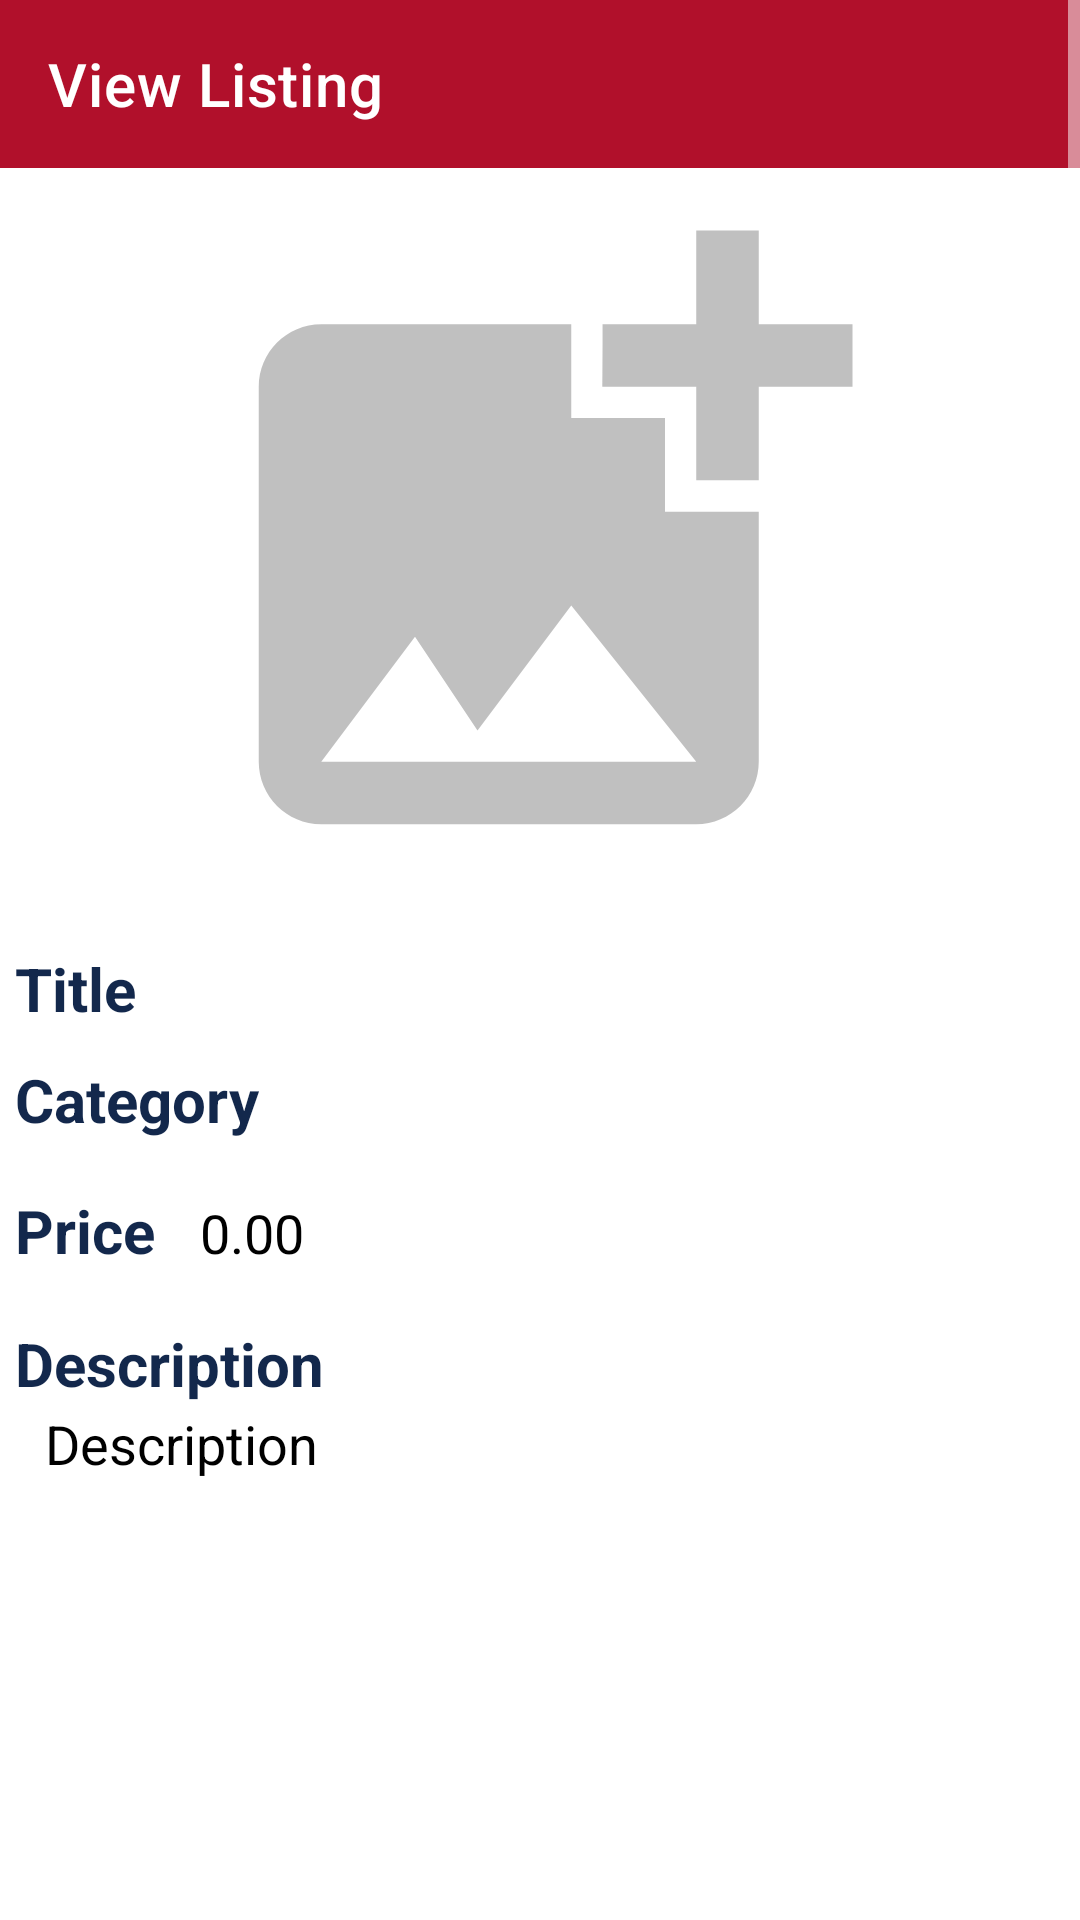

Android layout source for this screen:
<!-- AndroidManifest.xml: application theme Theme.UniSellApplication -->
<!-- res/layout/activity_view_listings.xml -->
<?xml version="1.0" encoding="utf-8"?>
<ScrollView xmlns:android="http://schemas.android.com/apk/res/android"
    xmlns:app="http://schemas.android.com/apk/res-auto"
    xmlns:tools="http://schemas.android.com/tools"
    android:layout_width="match_parent"
    android:layout_height="match_parent"
    android:background="@color/white"
    tools:context=".activities.ViewListingsActivity">

    <LinearLayout
        android:layout_width="match_parent"
        android:layout_height="wrap_content"
        android:orientation="vertical">

        <androidx.appcompat.widget.Toolbar
            android:id="@+id/view_toolbar"
            android:layout_width="match_parent"
            android:layout_height="wrap_content"
            android:background="@color/red_186"
            app:layout_constraintEnd_toEndOf="parent"
            app:layout_constraintStart_toStartOf="parent"
            app:layout_constraintTop_toTopOf="parent"
            app:title="View Listing"
            app:titleTextColor="@color/white" />

        <ImageView
            android:id="@+id/add_img_button"
            android:layout_width="match_parent"
            android:layout_height="250dp"
            android:scaleType="fitCenter"
            android:adjustViewBounds="true"
            android:src="@drawable/baseline_add_photo_alternate_24"
            />

        <TextView
            android:id="@+id/title_txt"
            android:layout_width="wrap_content"
            android:layout_height="wrap_content"
            android:layout_marginTop="10dp"
            android:layout_marginBottom="10dp"
            android:text="Title"
            android:paddingLeft="5dp"
            android:textColor="@color/blue_2767"
            android:textSize="20sp"
            android:textStyle="bold" />

        <TextView
            android:id="@+id/category_txt"
            android:layout_width="wrap_content"
            android:layout_height="wrap_content"
            android:layout_marginBottom="1dp"
            android:text="Category"
            android:textColor="@color/blue_2767"
            android:textSize="20sp"
            android:textStyle="bold"
            android:paddingLeft="5dp" />

        <LinearLayout
            android:layout_width="wrap_content"
            android:layout_height="wrap_content"
            android:orientation="horizontal">
            <TextView
                android:id="@+id/price_txt"
                android:layout_width="wrap_content"
                android:layout_height="wrap_content"
                android:layout_marginTop="10dp"
                android:layout_marginBottom="1dp"
                android:text="Price"
                android:textColor="@color/blue_2767"
                android:textSize="20sp"
                android:textStyle="bold"
                android:paddingLeft="5dp"/>

            <TextView
                android:id="@+id/editTextPrice"
                android:layout_width="wrap_content"
                android:layout_height="40dp"
                android:layout_marginStart="5dp"
                android:background="@drawable/edittext_background"
                android:ems="10"
                android:gravity="center_vertical"
                android:paddingLeft="10dp"
                android:layout_marginTop="10dp"
                android:text="0.00"
                android:textColor="@color/black"
                android:textSize="18sp" />
        </LinearLayout>

        <TextView
            android:id="@+id/description_txt"
            android:layout_width="wrap_content"
            android:layout_height="wrap_content"
            android:layout_marginTop="10dp"
            android:layout_marginBottom="1dp"
            android:text="Description"
            android:textColor="@color/blue_2767"
            android:textSize="20sp"
            android:textStyle="bold"
            android:paddingLeft="5dp"/>

        <TextView
            android:id="@+id/editTextDescripiton"
            android:layout_width="match_parent"
            android:layout_height="215dp"
            android:background="@drawable/edittext_background"
            android:ems="10"
            android:gravity="top"
            android:maxWidth="0dp"
            android:maxLength="300"
            android:inputType="textMultiLine"
            android:text="Description"
            android:layout_marginStart="5dp"
            android:layout_marginEnd="5dp"
            android:paddingLeft="10dp"
            android:textSize="18sp"
            android:textColor="@color/black"/>

        <TextView
            android:id="@+id/contactInfo_txt"
            android:layout_width="wrap_content"
            android:layout_height="wrap_content"
            android:layout_marginTop="10dp"
            android:layout_marginBottom="1dp"
            android:text="Contact Info:"
            android:textColor="@color/blue_2767"
            android:textSize="20sp"
            android:textStyle="bold"
            android:paddingLeft="5dp"/>

        <TextView
            android:id="@+id/editTextContact"
            android:layout_width="match_parent"
            android:layout_height="100dp"
            android:background="@drawable/edittext_background"
            android:ems="10"
            android:gravity="top"
            android:maxWidth="0dp"
            android:maxLength="300"
            android:inputType="textMultiLine"
            android:text="Contact Info"
            android:layout_marginStart="5dp"
            android:layout_marginEnd="5dp"
            android:paddingLeft="10dp"
            android:textSize="18sp"
            android:textColor="@color/black"/>
    </LinearLayout>
</ScrollView>
<!-- resources referenced by this layout -->
<resources>
  <color name="black">#FF000000</color>
  <color name="blue_2767">#13284C</color>
  <color name="red_186">#B1102B</color>
  <color name="white">#FFFFFFFF</color>
  <!-- drawable baseline_add_photo_alternate_24 (drawable) -->
  <vector android:height="24dp" android:tint="#7777"
      android:viewportHeight="24" android:viewportWidth="24"
      android:width="24dp" xmlns:android="http://schemas.android.com/apk/res/android">
      <path android:fillColor="@android:color/white" android:pathData="M19,7v2.99s-1.99,0.01 -2,0L17,7h-3s0.01,-1.99 0,-2h3L17,2h2v3h3v2h-3zM16,11L16,8h-3L13,5L5,5c-1.1,0 -2,0.9 -2,2v12c0,1.1 0.9,2 2,2h12c1.1,0 2,-0.9 2,-2v-8h-3zM5,19l3,-4 2,3 3,-4 4,5L5,19z"/>
  </vector>
  <style name="Theme.UniSellApplication" parent="Theme.MaterialComponents.Light.NoActionBar">
          
          <item name="colorPrimary">@color/red_186</item>
          <item name="colorPrimaryVariant">@color/blue_2767</item>
          <item name="colorOnPrimary">@color/white</item>
          <item name="colorPrimaryDark">@color/red_186</item>
          
          <item name="colorSecondary">@color/grey_cool</item>
          <item name="colorSecondaryVariant">@color/white</item>
          <item name="colorOnSecondary">@color/black</item>
          
          <item name="android:statusBarColor">?attr/colorPrimaryVariant</item>
          <item name="colorControlNormal">@color/white</item>
          
          <item name="android:forceDarkAllowed" tools:targetApi="q">false</item>
      </style>
  <color name="grey_cool">#ced1d4</color>
</resources>
